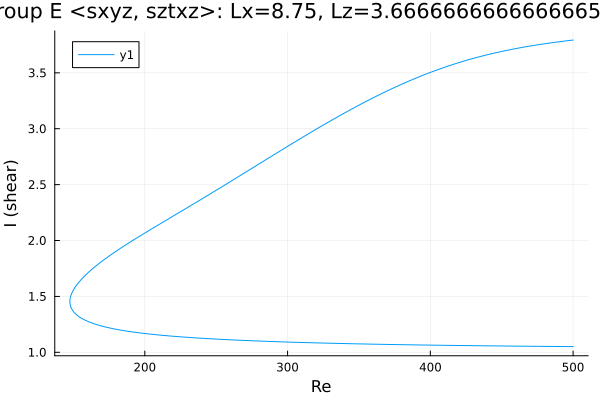

The data file committed next to this chart (first rows):
Re, shear
500.0, 3.793
499, 3.792
497.6, 3.79
496.2, 3.788
494.8, 3.785
493.4, 3.783
492, 3.781
490.6, 3.779
489.2, 3.776
487.7, 3.774
486.3, 3.771
484.9, 3.769
483.5, 3.766
482.1, 3.764
480.7, 3.761
479.3, 3.759
477.8, 3.756
476.4, 3.753
475, 3.75
473.6, 3.748
472.2, 3.745
470.8, 3.742
469.4, 3.739
467.9, 3.736
466.5, 3.732
465.1, 3.729
463.7, 3.726
462.3, 3.723
460.9, 3.719
459.5, 3.716
458, 3.713
456.6, 3.709
455.2, 3.705
453.8, 3.702
452.4, 3.698
451, 3.694
449.6, 3.69
448.1, 3.686
446.7, 3.682
445.3, 3.678
443.9, 3.674
442.5, 3.67
441.1, 3.665
439.7, 3.661
438.2, 3.657
436.8, 3.652
435.4, 3.647
434, 3.643
432.6, 3.638
431.2, 3.633
429.8, 3.628
428.3, 3.623
426.9, 3.618
425.5, 3.613
424.1, 3.607
422.7, 3.602
421.3, 3.596
419.9, 3.591
418.4, 3.585
417, 3.58
... 508 more rows
